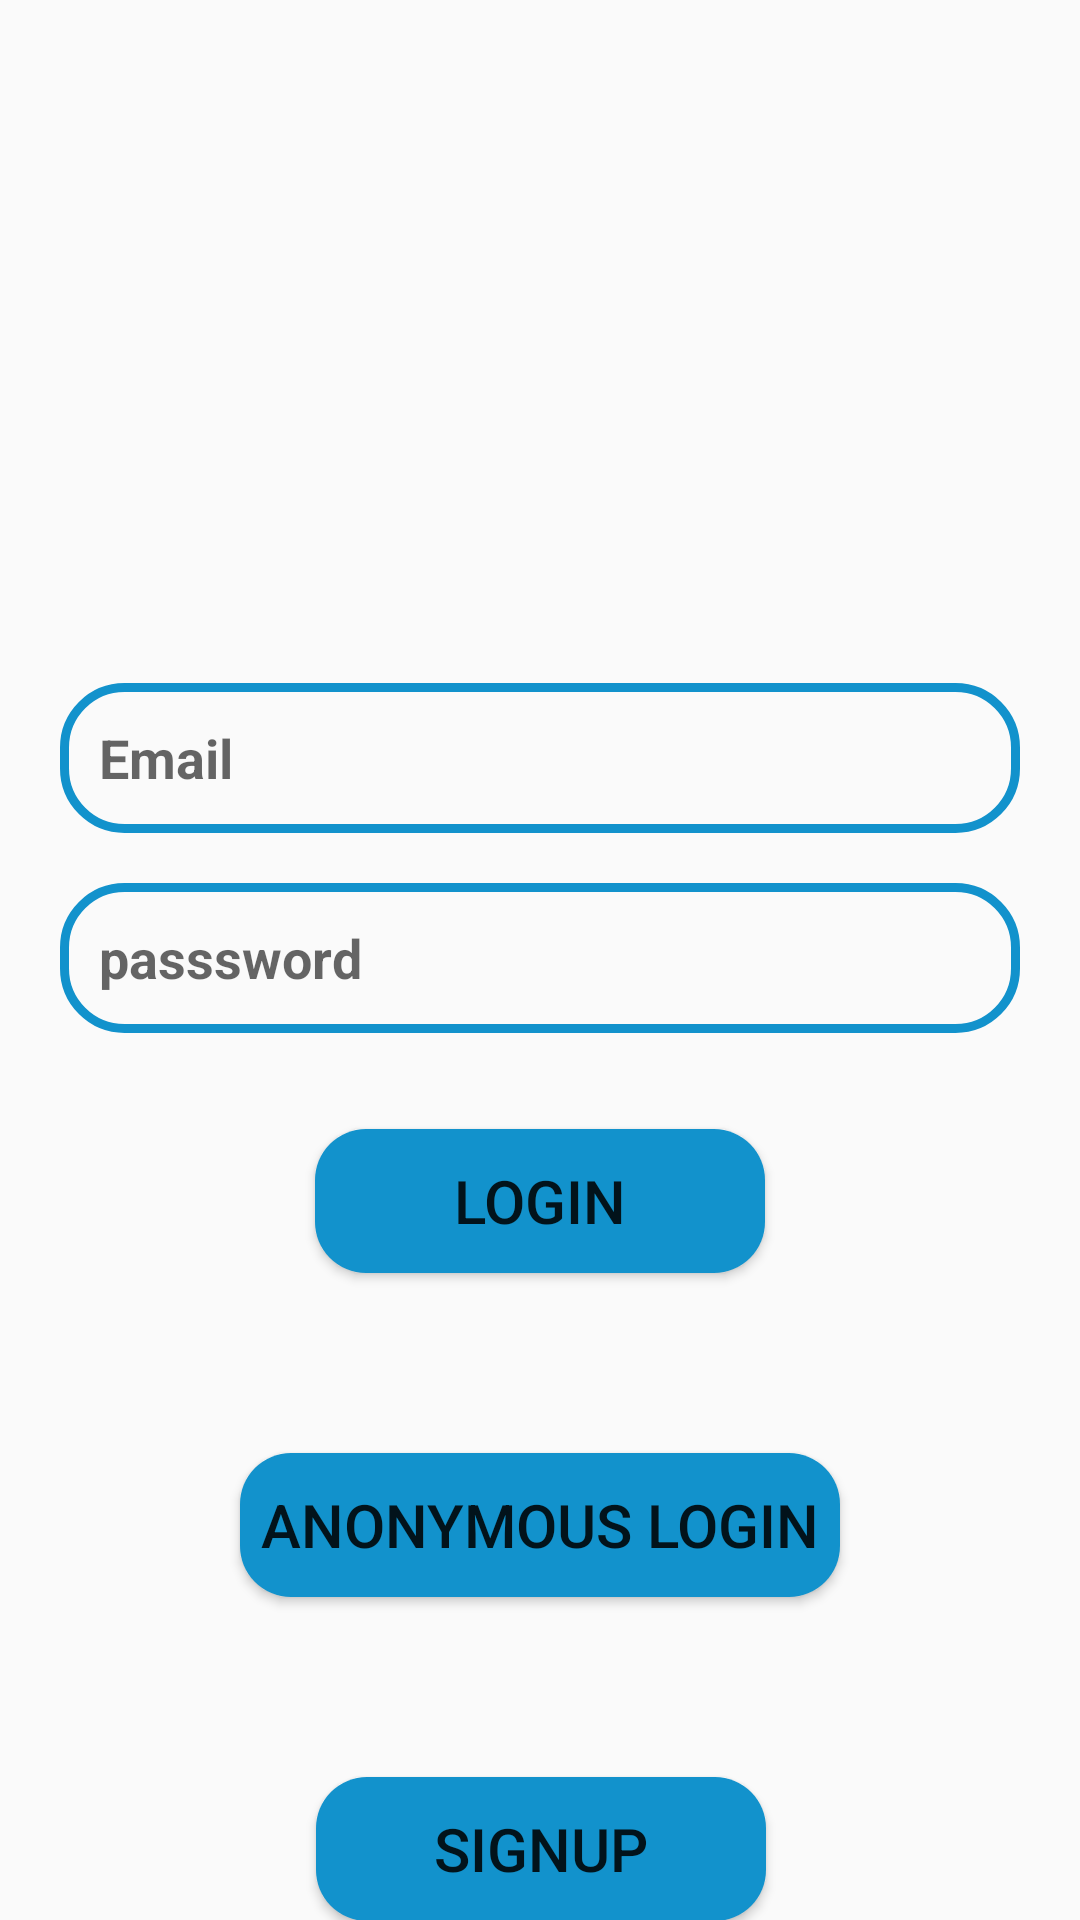

Here is an Android app screen rendered from its layout file. Give the layout XML and the strings, colors and styles it references.
<!-- AndroidManifest.xml: application theme Theme.SImpleChat -->
<!-- res/layout/activity_login.xml -->
<?xml version="1.0" encoding="utf-8"?>
<androidx.constraintlayout.widget.ConstraintLayout xmlns:android="http://schemas.android.com/apk/res/android"
    xmlns:app="http://schemas.android.com/apk/res-auto"
    xmlns:tools="http://schemas.android.com/tools"
    android:layout_width="match_parent"
    android:layout_height="match_parent"
    tools:context=".ui.Login">

    <EditText
        android:id="@+id/edtEmail"
        android:layout_width="match_parent"
        android:layout_height="50dp"
        android:layout_marginStart="20dp"
        android:layout_marginEnd="20dp"
        android:autofillHints="enter email"
        android:background="@drawable/edt_background"
        android:hint="@string/email"
        android:inputType="textEmailAddress"
        android:paddingStart="13dp"
        android:paddingEnd="3dp"
        android:textStyle="bold|normal"
        app:layout_constraintBottom_toBottomOf="parent"
        app:layout_constraintEnd_toEndOf="parent"
        app:layout_constraintHorizontal_bias="1.0"
        app:layout_constraintStart_toStartOf="parent"
        app:layout_constraintTop_toTopOf="parent"
        app:layout_constraintVertical_bias="0.386" />

    <EditText
        android:id="@+id/edtPassword"
        android:layout_width="match_parent"
        android:layout_height="50dp"
        android:layout_marginStart="20dp"
        android:layout_marginEnd="20dp"
        android:autofillHints="enter password"
        android:background="@drawable/edt_background"
        android:hint="@string/password"
        android:inputType="textPassword"
        android:paddingStart="13dp"
        android:paddingEnd="3dp"
        android:textStyle="bold|normal"
        app:layout_constraintBottom_toBottomOf="parent"
        app:layout_constraintEnd_toEndOf="parent"
        app:layout_constraintHorizontal_bias="1.0"
        app:layout_constraintStart_toStartOf="parent"
        app:layout_constraintTop_toTopOf="parent"
        app:layout_constraintVertical_bias="0.499" />

    <Button
        android:id="@+id/btn_login"
        android:layout_width="150dp"
        android:layout_height="wrap_content"
        android:layout_marginTop="32dp"
        android:background="@drawable/btn_background"
        android:text="@string/login"
        android:textSize="20sp"
        app:layout_constraintEnd_toEndOf="parent"
        app:layout_constraintStart_toStartOf="parent"
        app:layout_constraintTop_toBottomOf="@+id/edtPassword" />

    <Button
        android:id="@+id/btn_signup"
        android:layout_width="150dp"
        android:layout_height="wrap_content"
        android:layout_marginTop="60dp"
        android:background="@drawable/btn_background"
        android:text="@string/signup"
        android:textSize="20sp"
        app:layout_constraintEnd_toEndOf="parent"
        app:layout_constraintHorizontal_bias="0.501"
        app:layout_constraintStart_toStartOf="parent"
        app:layout_constraintTop_toBottomOf="@+id/btnAnonymousLogin" />

    <Button
        android:id="@+id/btnAnonymousLogin"
        android:layout_width="200dp"
        android:layout_height="wrap_content"
        android:layout_marginTop="60dp"
        android:background="@drawable/btn_background"
        android:text="@string/anonymous_login"
        android:textSize="20sp"
        app:layout_constraintEnd_toEndOf="parent"
        app:layout_constraintHorizontal_bias="0.501"
        app:layout_constraintStart_toStartOf="parent"
        app:layout_constraintTop_toBottomOf="@+id/btn_login" />
</androidx.constraintlayout.widget.ConstraintLayout>
<!-- resources referenced by this layout -->
<resources>
  <!-- drawable btn_background (drawable) -->
  <?xml version="1.0" encoding="utf-8"?>
  <shape xmlns:android="http://schemas.android.com/apk/res/android">
  
      <corners android:radius="17dp"/>
  
      <solid android:color="@color/myBlue"/>
  
  
  
  </shape>
  <!-- drawable edt_background (drawable) -->
  <?xml version="1.0" encoding="utf-8"?>
  <shape xmlns:android="http://schemas.android.com/apk/res/android">
      <corners android:radius="20dp"/>
      <stroke
          android:color="@color/myBlue"
          android:width="3dp"/>
  
  
  </shape>
  <string name="anonymous_login">Anonymous Login</string>
  <string name="email">Email</string>
  <string name="login">Login</string>
  <string name="password">passsword</string>
  <string name="signup">Signup</string>
  <style name="Theme.SImpleChat" parent="Base.Theme.SImpleChat" />
  <color name="myBlue">#1292CC</color>
  <style name="Base.Theme.SImpleChat" parent="Theme.AppCompat.Light">
          
          
      </style>
</resources>
